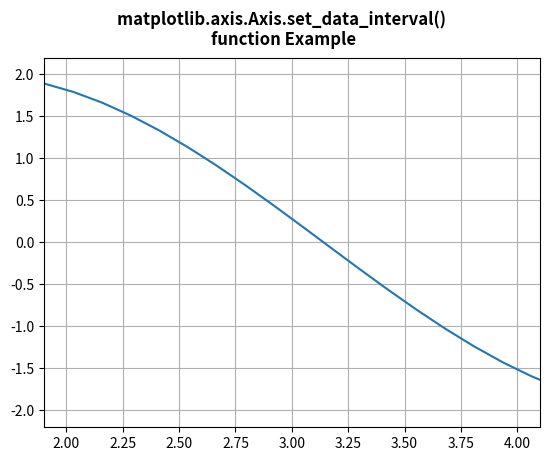

The matplotlib source for this figure:
# Implementation of matplotlib function
from matplotlib.axis import Axis
import matplotlib.pyplot as plt
import numpy as np

fig = plt.figure()

x = np.linspace(0, 4 * np.pi, 100)
y = 2 * np.sin(x)

ax = fig.add_subplot()
ax.plot(x, y)

ax.xaxis.set_data_interval(2, 4, True)

ax.grid()

fig.suptitle("""matplotlib.axis.Axis.set_data_interval() 
function Example\n""", fontweight="bold")

plt.show()
